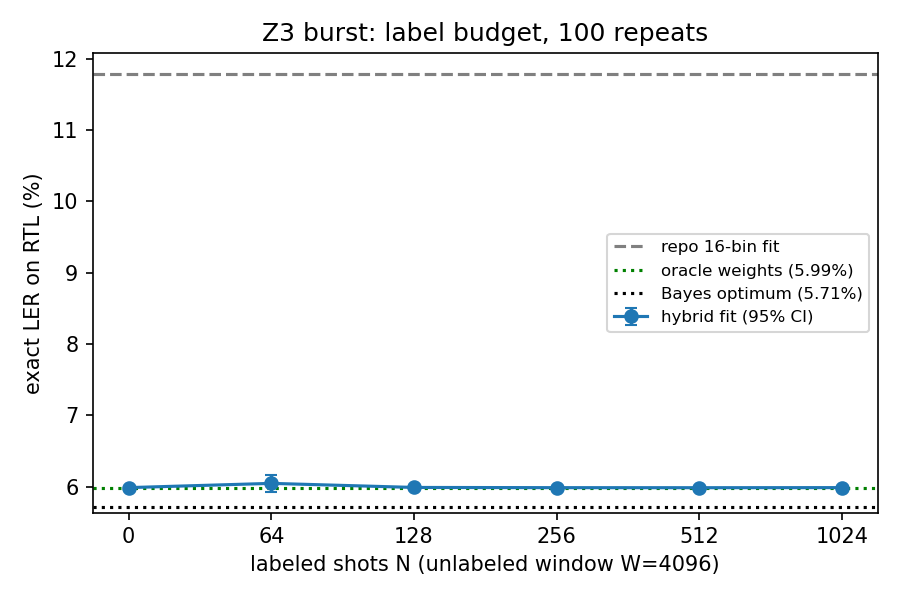

Values plotted in this chart, from the file beside it:
burst, N, repeats, mean_ler, ci95, frac_wrong_alias, repo16_mean, overhead_pct, cost_us
Z3 burst, 0, 100, 5.985, 1.749599681051755e-16, 0.0, 11.79, 0.0, 0.0
Z3 burst, 64, 100, 6.045, 0.1168, 0.01, 11.79, 1.538, 128.0
Z3 burst, 128, 100, 5.988, 0.00337, 0.0, 11.79, 3.03, 256.0
Z3 burst, 256, 100, 5.985, 0.001251, 0.0, 11.79, 5.882, 512.0
Z3 burst, 512, 100, 5.984, 0.001761, 0.0, 11.79, 11.11, 1024
Z3 burst, 1024, 100, 5.985, 1.749599681051755e-16, 0.0, 11.79, 20.0, 2048
